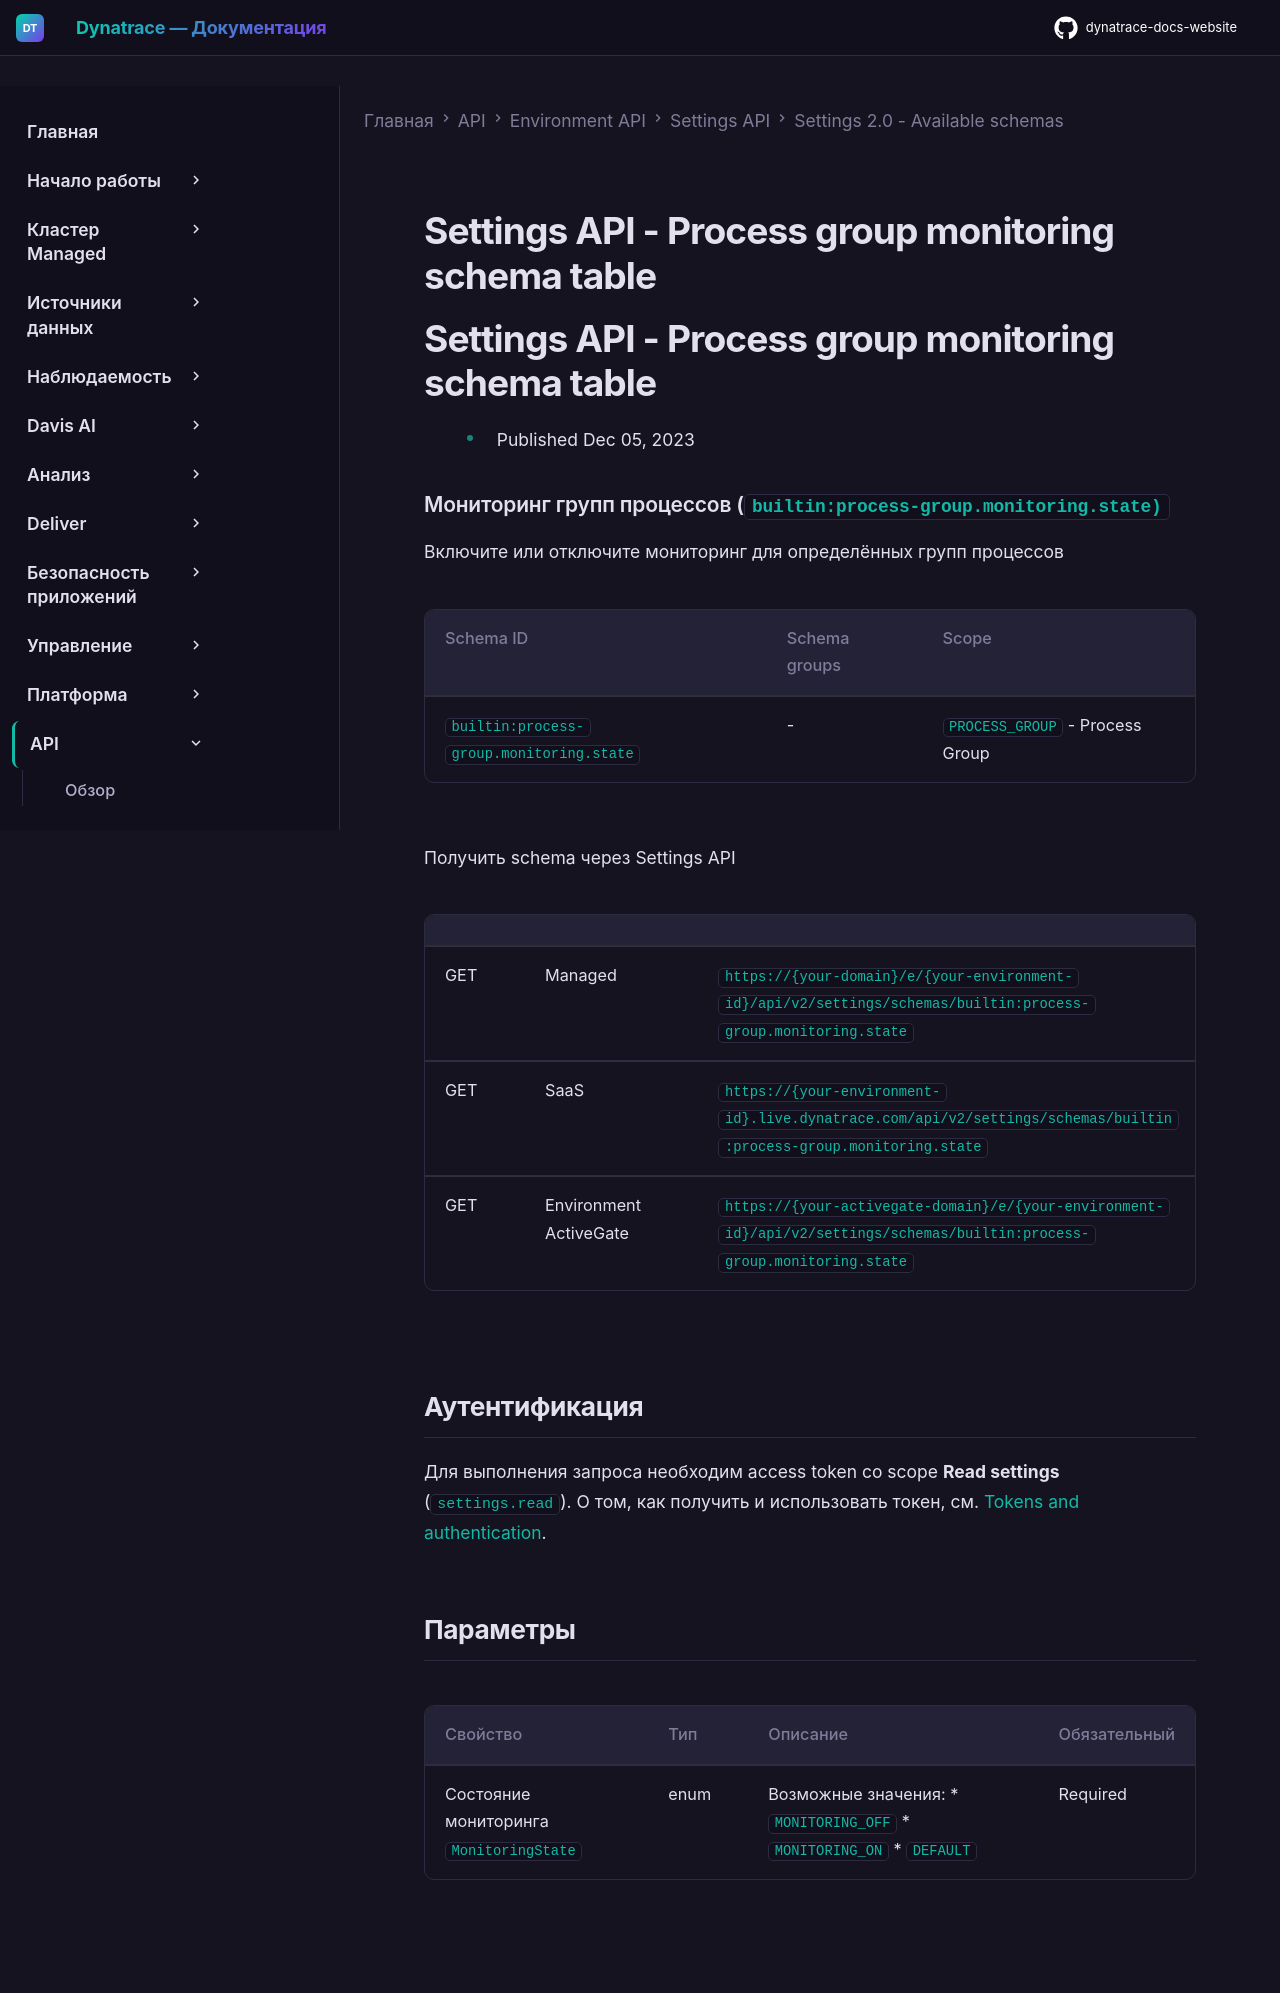

repository: Yerkebulan-Ardabayev/dynatrace-docs-website · page: managed-ru/dynatrace-api/environment-api/settings/schemas/builtin-process-group-monitoring-state/index.html · generator: mkdocs

---
title: Settings API - Process group monitoring schema table
source: https://docs.dynatrace.com/managed/dynatrace-api/environment-api/settings/schemas/builtin-process-group-monitoring-state
scraped: 2026-05-12T11:39:33.155523
---

# Settings API - Process group monitoring schema table

# Settings API - Process group monitoring schema table

* Published Dec 05, 2023

### Мониторинг групп процессов (`builtin:process-group.monitoring.state)`

Включите или отключите мониторинг для определённых групп процессов

| Schema ID | Schema groups | Scope |
| --- | --- | --- |
| `builtin:process-group.monitoring.state` | - | `PROCESS_GROUP` - Process Group |

Получить schema через Settings API

|  |  |  |
| --- | --- | --- |
| GET | Managed | `https://{your-domain}/e/{your-environment-id}/api/v2/settings/schemas/builtin:process-group.monitoring.state` |
| GET | SaaS | `https://{your-environment-id}.live.dynatrace.com/api/v2/settings/schemas/builtin:process-group.monitoring.state` |
| GET | Environment ActiveGate | `https://{your-activegate-domain}/e/{your-environment-id}/api/v2/settings/schemas/builtin:process-group.monitoring.state` |

## Аутентификация

Для выполнения запроса необходим access token со scope **Read settings** (`settings.read`). О том, как получить и использовать токен, см. [Tokens and authentication](/managed/discover-dynatrace/references/dynatrace-api/basics/dynatrace-api-authentication).

## Параметры

| Свойство | Тип | Описание | Обязательный |
| --- | --- | --- | --- |
| Состояние мониторинга `MonitoringState` | enum | Возможные значения: * `MONITORING_OFF` * `MONITORING_ON` * `DEFAULT` | Required |
